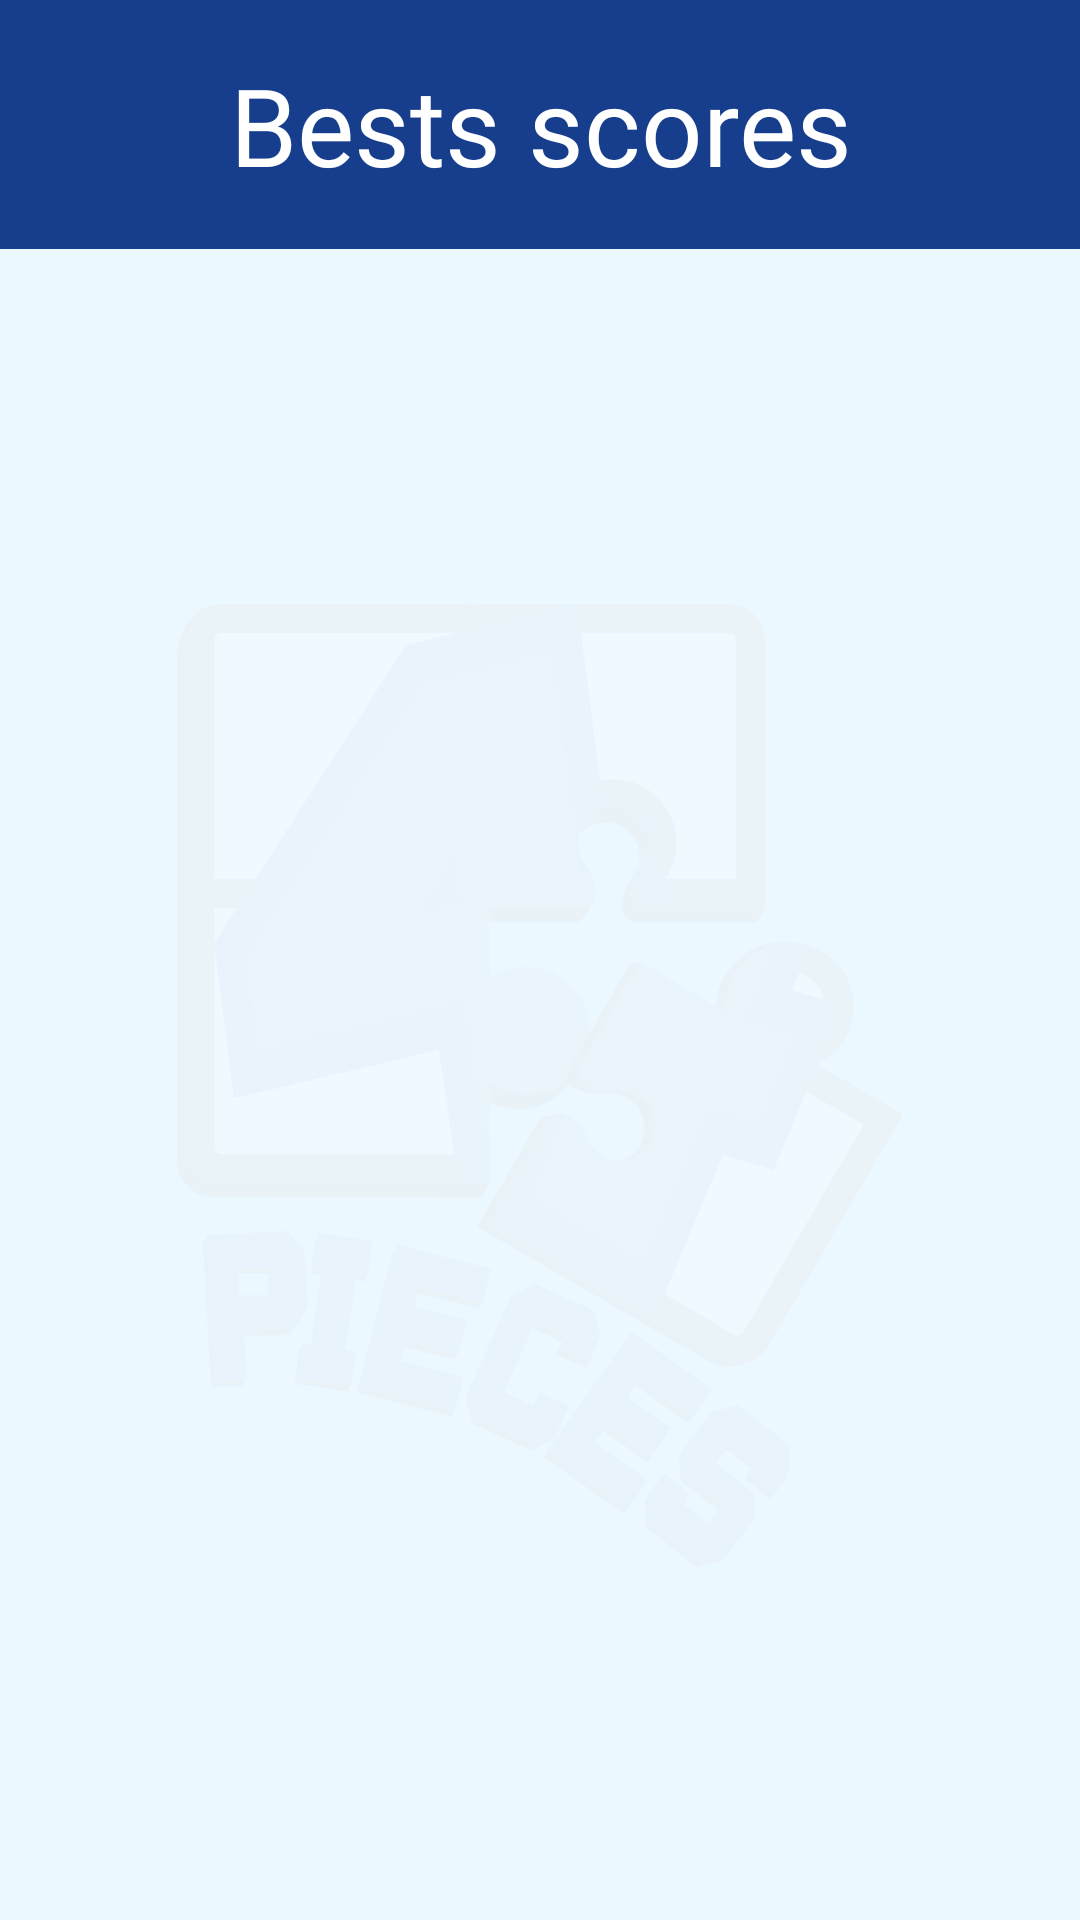

Reconstruct the res/layout file that produces this screen, plus the resources it refers to.
<!-- AndroidManifest.xml: application theme Theme.4puzzleGame -->
<!-- res/layout/activity_score_points.xml -->
<?xml version="1.0" encoding="utf-8"?>
<androidx.coordinatorlayout.widget.CoordinatorLayout xmlns:android="http://schemas.android.com/apk/res/android"
    xmlns:app="http://schemas.android.com/apk/res-auto"
    xmlns:tools="http://schemas.android.com/tools"
    android:layout_width="match_parent"
    android:layout_height="match_parent"
    android:background="@color/bg_azul"
    tools:context=".lyUi.MainActivity">

    <androidx.constraintlayout.widget.ConstraintLayout
        android:id="@+id/constraintLayout3"
        android:layout_width="match_parent"
        android:layout_height="match_parent">

        <com.google.android.material.appbar.AppBarLayout
            android:id="@+id/appBarLayout"
            android:layout_width="match_parent"
            android:layout_height="83dp"
            android:theme="@style/Theme.4puzzleGame.AppBarOverlay"
            app:layout_constraintEnd_toEndOf="parent"
            app:layout_constraintStart_toStartOf="parent"
            app:layout_constraintTop_toTopOf="parent">

            <androidx.constraintlayout.widget.ConstraintLayout
                android:id="@+id/toolbar"
                android:layout_width="match_parent"
                android:layout_height="match_parent"
                android:background="#173D8D">

                <TextView
                    android:id="@+id/textView5"
                    android:layout_width="396dp"
                    android:layout_height="wrap_content"
                    android:background="#173D8D"
                    android:fontFamily="@font/mainfont_bold"
                    android:text="@string/pointsBest"
                    android:textAlignment="center"
                    android:textColor="@color/white"
                    android:textSize="36sp"
                    app:layout_constraintBottom_toBottomOf="parent"
                    app:layout_constraintEnd_toEndOf="parent"
                    app:layout_constraintStart_toStartOf="parent"
                    app:layout_constraintTop_toTopOf="parent" />
            </androidx.constraintlayout.widget.ConstraintLayout>
        </com.google.android.material.appbar.AppBarLayout>

        <ImageView
            android:id="@+id/ivTablero"
            android:layout_width="242dp"
            android:layout_height="322dp"
            android:alpha="0.2"
            android:contentDescription="@string/app_name"
            app:layout_constraintBottom_toBottomOf="parent"
            app:layout_constraintEnd_toEndOf="parent"
            app:layout_constraintStart_toStartOf="parent"
            app:layout_constraintTop_toBottomOf="@+id/appBarLayout"
            app:srcCompat="@drawable/logo4pieces" />

        <GridView
            android:id="@+id/listaResultados"
            android:layout_width="match_parent"
            android:layout_height="0dp"
            android:background="#D0FFFFFF"
            android:numColumns="1"
            android:paddingHorizontal="10dp"
            app:layout_constraintBottom_toBottomOf="parent"
            app:layout_constraintEnd_toEndOf="parent"
            app:layout_constraintStart_toStartOf="parent"
            app:layout_constraintTop_toBottomOf="@+id/appBarLayout" />

    </androidx.constraintlayout.widget.ConstraintLayout>

    <FrameLayout
        android:id="@+id/flMenu"
        android:layout_width="match_parent"
        android:layout_height="match_parent">

    </FrameLayout>

</androidx.coordinatorlayout.widget.CoordinatorLayout>
<!-- resources referenced by this layout -->
<resources>
  <color name="bg_azul">#FF97DBFF</color>
  <color name="white">#FFFFFFFF</color>
  <!-- drawable logo4pieces: png bitmap (drawable, 96702 bytes) -->
  <string name="app_name">4puzzleGame</string>
  <string name="pointsBest">Bests scores</string>
  <style name="Theme.4puzzleGame.AppBarOverlay" parent="ThemeOverlay.AppCompat.Dark.ActionBar" />
  <style name="Theme.4puzzleGame" parent="Theme.MaterialComponents.DayNight.DarkActionBar">
          
          <item name="colorPrimary">@color/sec_azul</item>
          <item name="colorPrimaryVariant">@color/main_azul</item>
          <item name="colorOnPrimary">@color/white</item>
          
          <item name="colorSecondary">@color/bg_azul</item>
          <item name="colorSecondaryVariant">@color/sec_azul</item>
          <item name="colorOnSecondary">@color/main_azul</item>
          
          <item name="android:statusBarColor" tools:targetApi="l">?attr/colorPrimaryVariant</item>
          <item name="android:buttonStyle">@style/Theme.4puzzleGame.Button</item>
          
      </style>
  <color name="sec_azul">#FF255FA9</color>
  <color name="main_azul">#FF173D8D</color>
  <style name="Theme.4puzzleGame.Button" parent="Theme.4puzzleGame">
          <item name="colorPrimary">@color/main_azul</item>
          <item name="android:background">@drawable/btn_oscuro</item>
          <item name="android:focusable">true</item>
          <item name="android:clickable">true</item>
          <item name="android:textColor">@color/white</item>
          <item name="android:textSize">25dp</item>
          <item name="android:gravity">center_vertical|center_horizontal</item>
          <item name="fontFamily">@font/mainfont_bold</item>
          <item name="textAllCaps">true</item>
      </style>
  <!-- drawable btn_oscuro (drawable) -->
  <?xml version="1.0" encoding="utf-8"?>
  <selector xmlns:android="http://schemas.android.com/apk/res/android" >
      <item android:state_pressed="true">
          <shape android:shape="rectangle" android:visible="true">
              <corners android:radius="20dp" />
              <stroke android:width="10dp" android:color="#255FA9" />
          </shape>
  
      </item>
      <item android:state_focused="true" >
          <shape android:shape="rectangle" android:visible="true">
              <corners android:radius="20dp" />
              <stroke android:width="10dp" android:color="#255FA9"  />
          </shape>
      </item>
      <item  >
          <shape android:layout_width="match_parent" android:layout_height="match_parent" android:shape="rectangle" android:visible="true">
              <corners android:radius="20dp" />
              <stroke android:width="10dp" android:color="#173D8D" />
          </shape>
      </item>
  </selector>
</resources>
